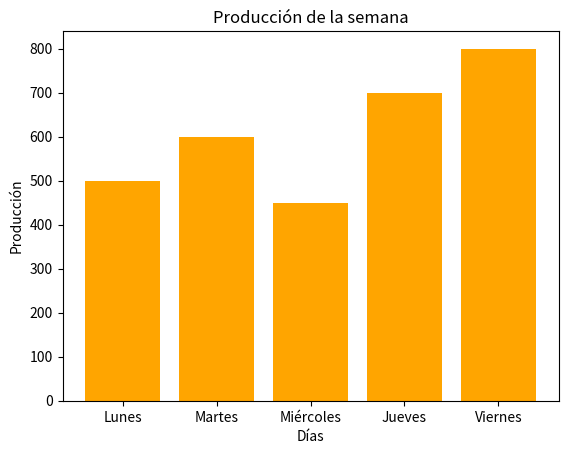

Write the Python code that produced this figure.
#Caso 1: Producción de una fábrica durante la semana

import matplotlib.pyplot as plt

dias = ['Lunes', 'Martes', 'Miércoles', 'Jueves', 'Viernes']

produccion = [500, 600, 450, 700, 800]

#Calcular producción total y promedio
produccion_total = sum(produccion)
produccion_promedio = produccion_total / len(produccion)

#Calcular producción máxima y mínima
produccion_maxima = max(produccion)
produccion_minima = min(produccion)

#Imprimir los resultados
print(f"Producción total: {produccion_total}")
print(f"Producción promedio: {produccion_promedio}")
print(f"Producción máxima: {produccion_maxima}")
print(f"Producción mínima: {produccion_minima}")

# Crear gráfico de producción
plt.bar(dias, produccion, color='orange')
plt.title('Producción de la semana')
plt.xlabel('Días')
plt.ylabel('Producción')
plt.show()
